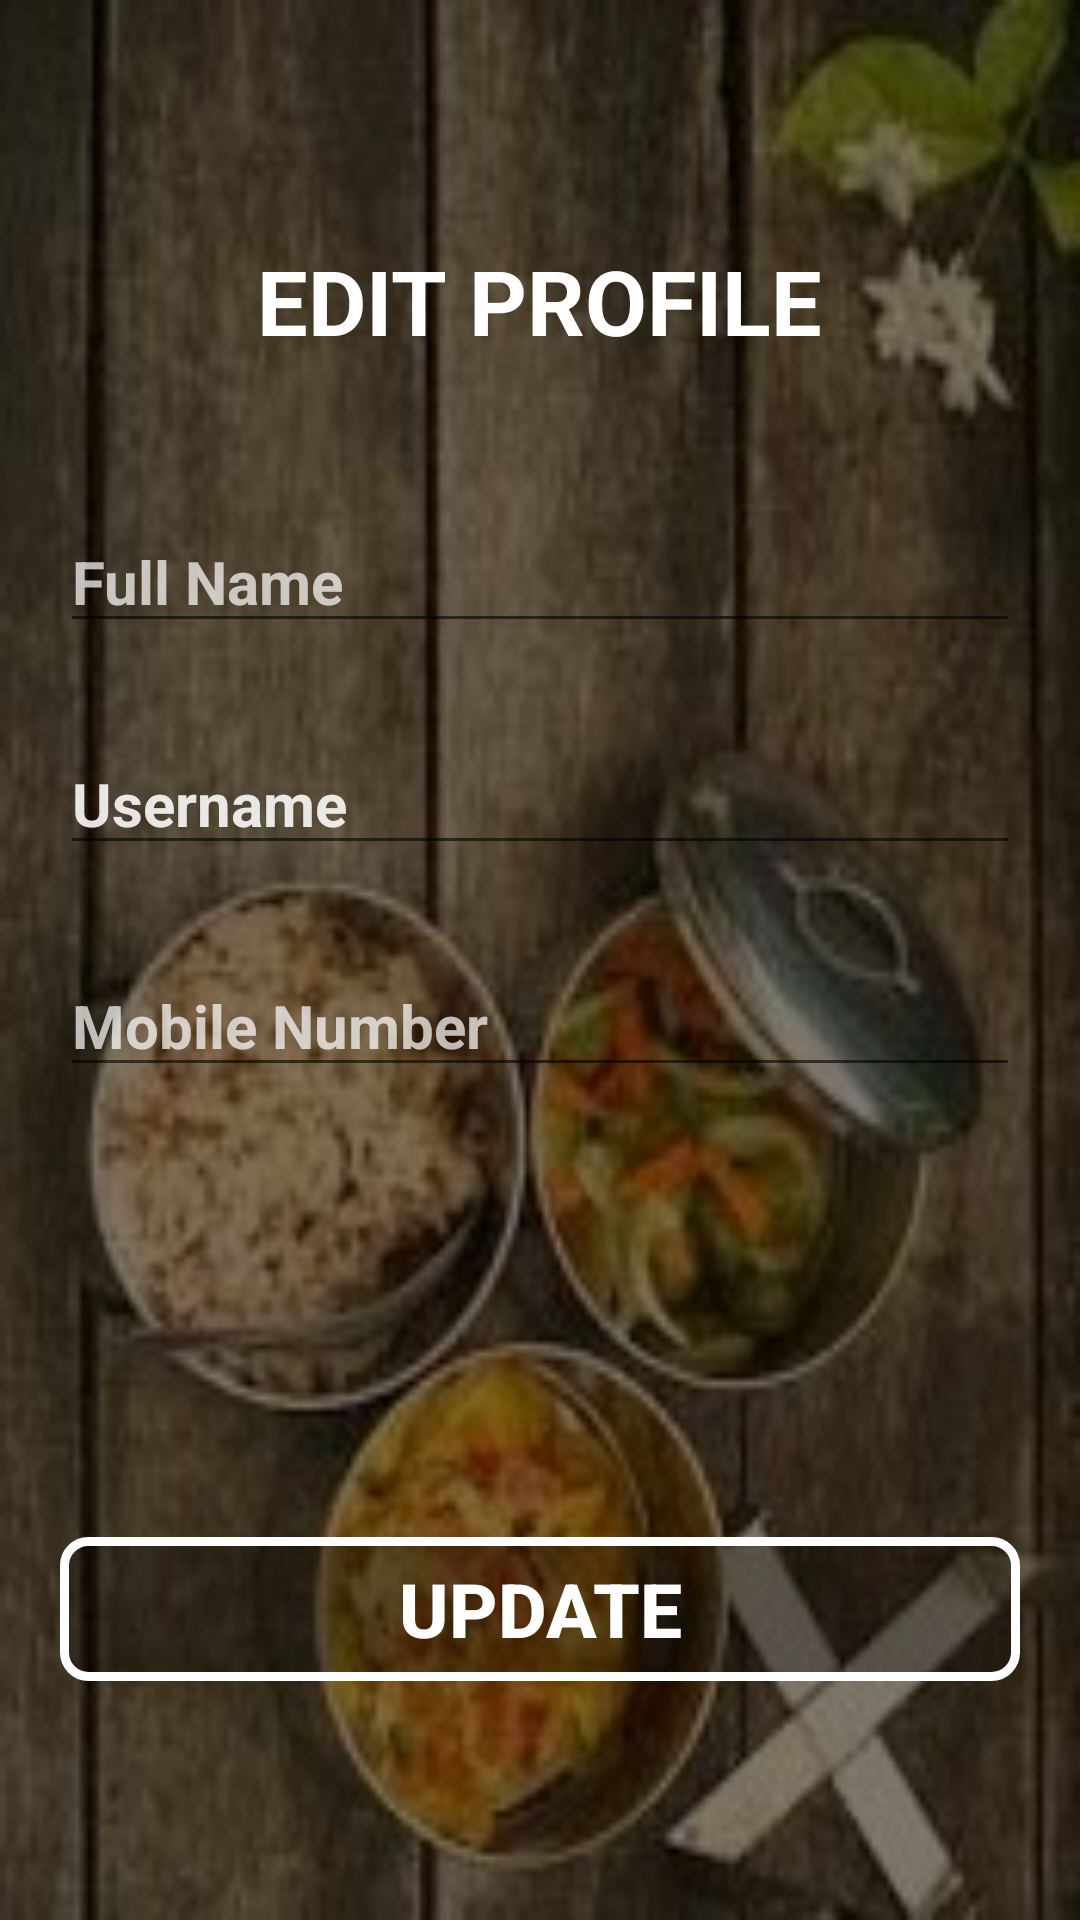

The Android layout XML behind this screen, and the referenced resources:
<!-- AndroidManifest.xml: application theme AppTheme -->
<!-- res/layout/activity_profile_rider.xml -->
<?xml version="1.0" encoding="utf-8"?>
<androidx.drawerlayout.widget.DrawerLayout xmlns:android="http://schemas.android.com/apk/res/android"
    xmlns:app="http://schemas.android.com/apk/res-auto"
    xmlns:tools="http://schemas.android.com/tools"
    android:layout_width="match_parent"
    android:layout_height="match_parent"
    android:id="@+id/drawer_layout">

    <androidx.coordinatorlayout.widget.CoordinatorLayout
        android:layout_height="wrap_content"
        android:layout_width="wrap_content">

        <androidx.appcompat.widget.Toolbar
            android:id="@+id/main_toolbar"
            android:minHeight="?attr/actionBarSize"
            android:layout_width="match_parent"
            android:layout_height="wrap_content"
            android:background="@android:color/white">
        </androidx.appcompat.widget.Toolbar>


        <LinearLayout
            android:id="@+id/constraintLayout"
            android:layout_width="match_parent"
            android:layout_height="match_parent"
            android:background="@drawable/pic1"
            android:orientation="vertical"
            android:padding="20dp">

            <TextView
                android:id="@+id/textView6"
                android:layout_width="wrap_content"
                android:layout_height="wrap_content"
                android:layout_gravity="center"
                android:layout_marginTop="60dp"
                android:text="EDIT PROFILE"
                android:textColor="@color/white"
                android:textSize="30sp"
                android:textStyle="bold" />

            <EditText
                android:id="@+id/mFullName"
                android:layout_width="match_parent"
                android:layout_height="wrap_content"
                android:layout_marginTop="50dp"
                android:ems="10"
                android:hint="Full Name"
                android:inputType="textPersonName"
                android:textAlignment="viewStart"
                android:textColor="#B6FFFFFF"
                android:textColorHighlight="#FF5722"
                android:textColorHint="#B6FFFFFF"
                android:textColorLink="#4CAF50"
                android:textSize="20sp"
                android:textStyle="bold" />

            <EditText
                android:id="@+id/mUsername"
                android:layout_width="match_parent"
                android:layout_height="wrap_content"
                android:layout_marginTop="30dp"
                android:ems="10"
                android:hint="Username"
                android:inputType="textPersonName"
                android:textAlignment="viewStart"
                android:textColor="#B6FFFFFF"
                android:textColorHighlight="#FF5722"
                android:textColorHint="#E0FFFFFF"
                android:textColorLink="#4CAF50"
                android:textSize="20sp"
                android:textStyle="bold" />


            <EditText
                android:id="@+id/mMobileNumber"
                android:layout_width="match_parent"
                android:layout_height="wrap_content"
                android:layout_marginTop="30dp"
                android:ems="10"
                android:hint="Mobile Number"
                android:inputType="number"
                android:textAlignment="viewStart"
                android:textColor="#B6FFFFFF"
                android:textColorHighlight="#FF5722"
                android:textColorHint="#B6FFFFFF"
                android:textColorLink="#4CAF50"
                android:textSize="20sp"
                android:textStyle="bold" />

            <Button
                android:id="@+id/UpdateButton"
                android:layout_width="match_parent"
                android:layout_height="wrap_content"
                android:layout_marginTop="150dp"
                android:background="@drawable/bg_round"
                android:text="UPDATE"
                android:textColor="@color/white"
                android:textSize="25sp"
                android:textStyle="bold" />

        </LinearLayout>

    </androidx.coordinatorlayout.widget.CoordinatorLayout>

    <com.google.android.material.navigation.NavigationView
        android:id="@+id/nav_view"
        android:layout_width="wrap_content"
        android:layout_height="match_parent"
        app:menu="@menu/nav_menu"
        android:layout_gravity="start"
        app:headerLayout="@layout/header_layout"
        />

</androidx.drawerlayout.widget.DrawerLayout>
<!-- res/layout/header_layout.xml (included above) -->
<?xml version="1.0" encoding="utf-8"?>
<androidx.constraintlayout.widget.ConstraintLayout xmlns:android="http://schemas.android.com/apk/res/android"
    xmlns:app="http://schemas.android.com/apk/res-auto"
    xmlns:tools="http://schemas.android.com/tools"
    android:layout_width="match_parent"
    android:layout_height="wrap_content">

    <ImageView
        android:id="@+id/imageView"
        android:layout_width="97dp"
        android:layout_height="96dp"
        android:layout_marginStart="16dp"
        app:layout_constraintBottom_toBottomOf="parent"
        app:layout_constraintStart_toStartOf="parent"
        app:layout_constraintTop_toBottomOf="parent"
        app:layout_constraintVertical_bias="0.448"
        app:srcCompat="@drawable/login_icon_2" />

    <TextView
        android:id="@+id/textView3"
        android:layout_width="103dp"
        android:layout_height="21dp"
        android:layout_marginStart="16dp"
        android:layout_marginTop="28dp"
        android:text="USERNAME"
        android:textAlignment="center"
        android:textSize="14sp"
        app:layout_constraintStart_toStartOf="parent"
        app:layout_constraintTop_toBottomOf="@+id/imageView" />
</androidx.constraintlayout.widget.ConstraintLayout>
<!-- resources referenced by this layout -->
<resources>
  <color name="white">#ffffff</color>
  <!-- drawable bg_round (drawable) -->
  <?xml version="1.0" encoding="utf-8"?>
  <shape xmlns:android="http://schemas.android.com/apk/res/android"
      android:shape="rectangle">
  
      <solid android:color="#4D000000"/>
      <stroke android:width="3dp" android:color="@android:color/white"/>
      <corners android:radius="8dp"/>
  
  </shape>
  <!-- drawable pic1: jpg bitmap (drawable, 15038 bytes) -->
  <style name="AppTheme" parent="Theme.MaterialComponents.Light.NoActionBar">
          
          <item name="colorPrimary">@color/colorPrimary</item>
          <item name="colorPrimaryDark">@color/colorPrimaryDark</item>
          <item name="colorAccent">@color/colorAccent</item>
          <item name="viewInflaterClass">androidx.appcompat.app.AppCompatViewInflater</item>
  
      </style>
  <color name="colorPrimary">#6200EE</color>
  <color name="colorPrimaryDark">#3700B3</color>
  <color name="colorAccent">#03DAC5</color>
</resources>
